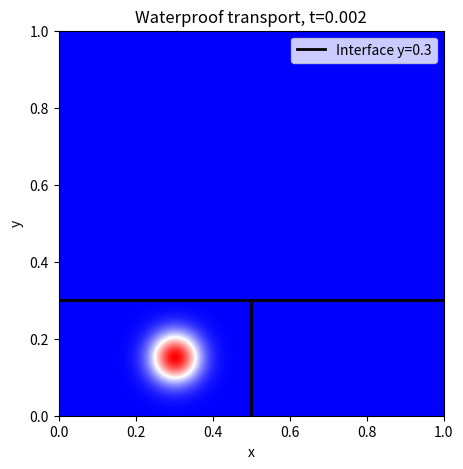

Write Python code to recreate this figure.
import numpy as np
import matplotlib.pyplot as plt
from matplotlib.animation import FuncAnimation
import math

# Domain parameters
Lx = 1.0
Ly = 1.0

Nx = 400  # number of grid cells in x
Ny = 400  # number of grid cells in y

dx = Lx / Nx
dy = Ly / Ny

# Interface parameters
ys = 0.3  # y-coordinate of horizontal interface
xs = 0.5  # x-coordinate splitting Ω2 horizontally

# Velocity in zones for waterproof case:
# Ω1 and Ω3: diagonal flow (1,1)
# Ω2: horizontal flow (1,0)
def velocity(x, y):
    vel_x = np.ones_like(x)
    vel_y = np.ones_like(y)
    # Identify Ω2 zone: x>xs and y<ys
    omega2 = (x >= xs) & (y < ys)
    vel_y[omega2] = 0.0  # vertical velocity zero in Ω2 (waterproof)
    return vel_x, vel_y

# Initial condition: Gaussian bump centered at (cx, cy)
sigma = math.sqrt(0.002) 
cx = 0.3
cy = 0.15

def initial_condition(x, y):
    scale = 1/(2 * np.pi * sigma**2)
    return np.exp(-((x - cx)**2 + (y - cy)**2) / (2 * sigma**2))

# Initialize grid
x = (np.arange(Nx) + 0.5)*dx
y = (np.arange(Ny) + 0.5)*dy
X, Y = np.meshgrid(x, y, indexing='ij')

phi = initial_condition(X, Y)

# CFL condition parameters
vel_x, vel_y = velocity(X, Y)
max_vel_x = np.max(np.abs(vel_x))
max_vel_y = np.max(np.abs(vel_y))
cfl = 0.4
dt = cfl * min(dx/max(max_vel_x,1e-8), dy/max(max_vel_y,1e-8))

# Upwind flux calculation in 2D with waterproof boundary enforcement
def upwind_flux(phi, vel_x, vel_y, dx, dy, dt):
    Nx, Ny = phi.shape
    flux_phi = np.zeros_like(phi)

    # Fluxes in x direction with periodic BC
    phi_x_plus = np.roll(phi, -1, axis=0)
    phi_x_minus = np.roll(phi, 1, axis=0)

    # Fluxes in y direction with zero Dirichlet BC at top boundary y=Ly (waterproof effect)
    phi_y_plus = np.zeros_like(phi)
    phi_y_plus[:, :-1] = phi[:, 1:]
    # For last row, no cells above, Dirichlet zero implicitly

    phi_y_minus = np.roll(phi, 1, axis=1)

    # x-direction flux
    flux_x = np.zeros_like(phi)
    pos_vx = vel_x >= 0
    neg_vx = ~pos_vx

    flux_x[pos_vx] = vel_x[pos_vx] * phi[pos_vx]
    flux_x[neg_vx] = vel_x[neg_vx] * phi_x_plus[neg_vx]

    # y-direction flux
    flux_y = np.zeros_like(phi)
    pos_vy = vel_y >= 0
    neg_vy = ~pos_vy

    flux_y[pos_vy] = vel_y[pos_vy] * phi[pos_vy]
    flux_y[neg_vy] = vel_y[neg_vy] * phi_y_plus[neg_vy]

    # Compute derivatives (flux differences)
    dflux_x = (flux_x - np.roll(flux_x, 1, axis=0)) / dx
    dflux_y = (flux_y - np.roll(flux_y, 1, axis=1)) / dy

    # Update phi according to transport equation
    phi_new = phi - dt * (dflux_x + dflux_y)

    # Enforce impermeable boundary at y=ys for zone Ω2 (x>=xs, y<ys)
    # This means no vertical diffusion of density through y=ys line at Ω2 zone.
    # We zero out the density above ys when x >= xs to mimic Dirichlet zero at upper Ω2 border.
    # It mimics phi being zero just above y=ys and no vertical flux crossing.

    # mask_upper_omega2 = (X >= xs) & (Y >= ys)
    # phi_new[mask_upper_omega2] = 0.0

    return phi_new

# Time integration loop
t = 0.0
t_final = 0.25
nsteps = int(t_final/dt) + 1

# For visualization
fig, ax = plt.subplots(figsize=(6,5))
im = ax.imshow(phi.T, extent=[0,Lx,0,Ly], origin='lower',
               cmap='bwr', vmin=0, vmax=1)
hline = ax.axhline(y=ys, color='black', linewidth=2, label=f'Interface y={ys}')
#vline = ax.axvline(x=xs, ymin=0.0, ymax=0.3, ymax=ys/Ly,  color='black', linewidth=2)
vline = ax.axvline(x=xs, ymin=0.0, ymax=0.3,  color='black', linewidth=2)
title_text = ax.set_title('Waterproof transport, t=0')
ax.set_xlabel('x')
ax.set_ylabel('y')
ax.legend()

def update(frame):
    global phi, t
    phi = upwind_flux(phi, *velocity(X, Y), dx, dy, dt)
    t += dt
    im.set_data(phi.T)
    title_text.set_text(f'Waterproof transport, t={t:.3f}')
    return [im, hline, vline, title_text]

ani = FuncAnimation(fig, update, frames=nsteps, interval=50, blit=True, repeat=False)

plt.show()

